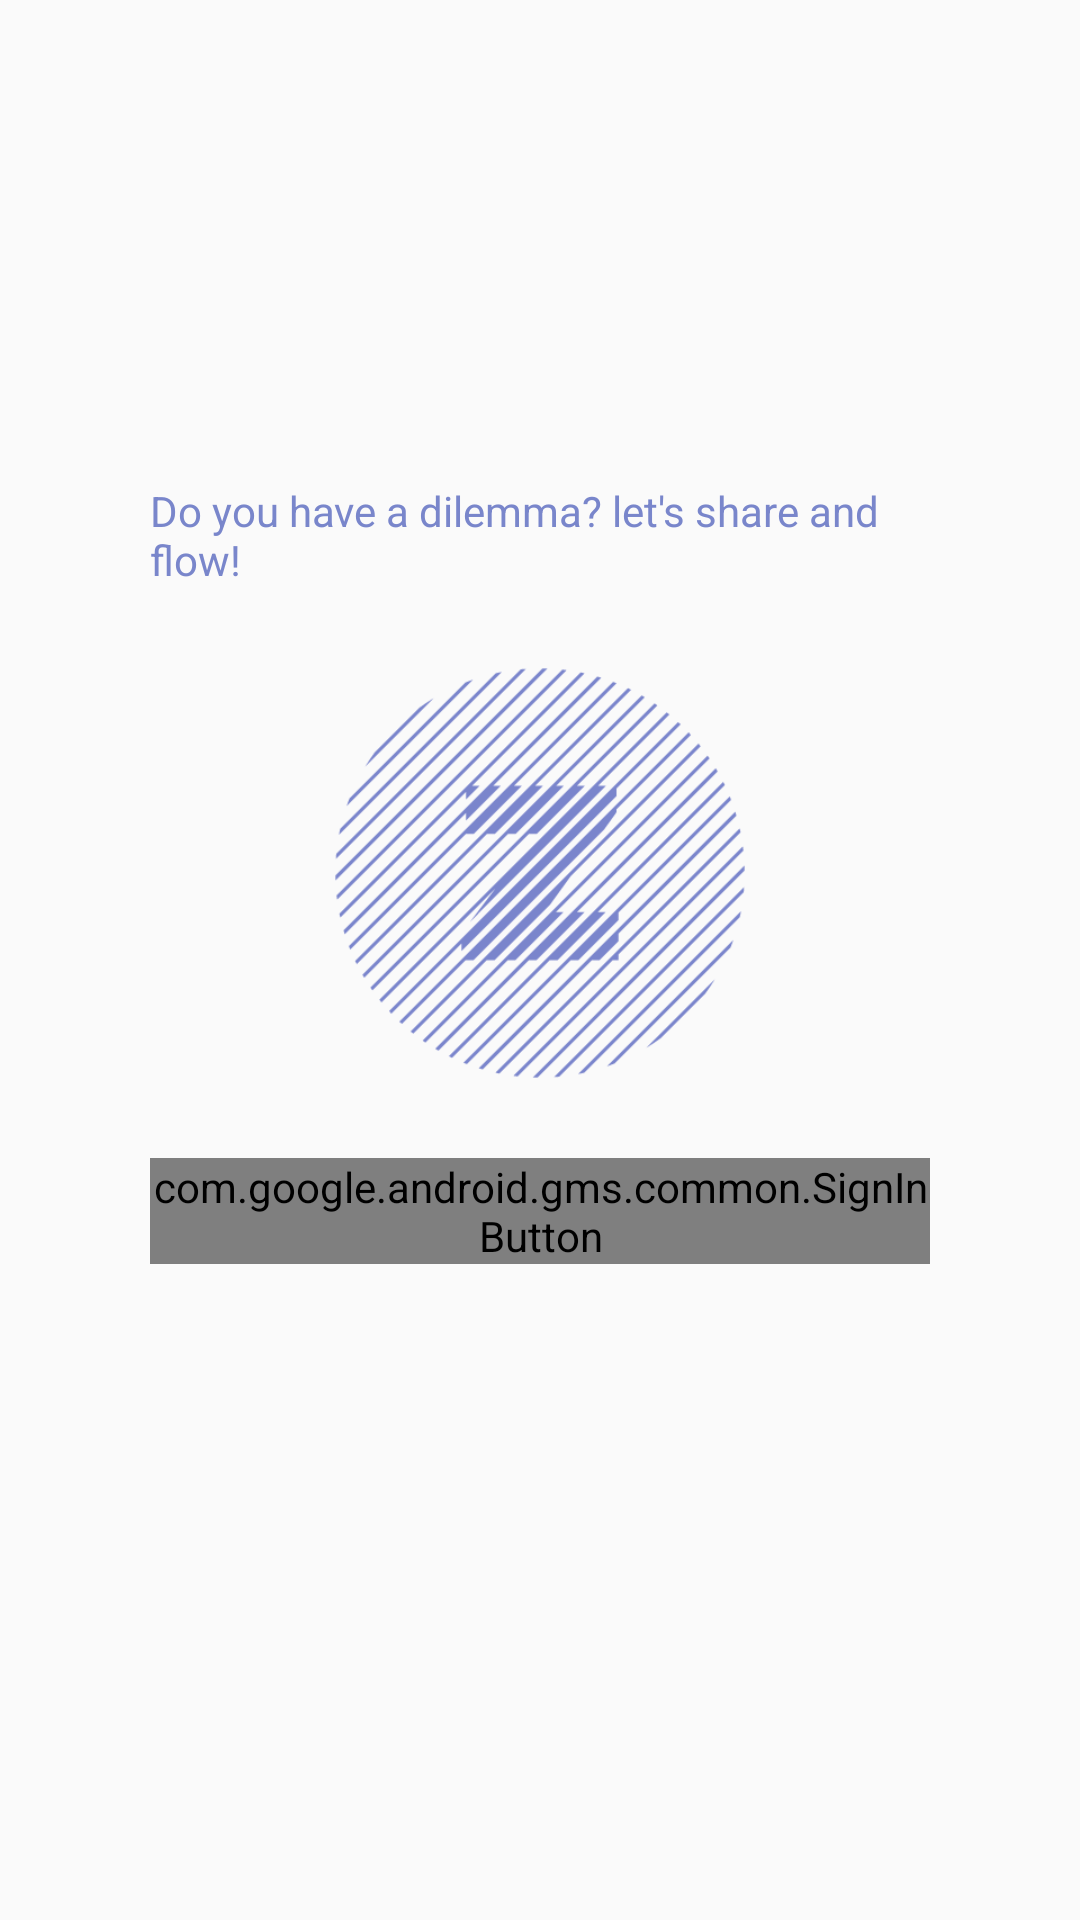

Produce the Android XML layout that renders to this screen, including the resource entries it uses.
<!-- AndroidManifest.xml: application theme AppTheme -->
<!-- res/layout/fragment_google_facebook_login.xml -->
<?xml version="1.0" encoding="utf-8"?>
<LinearLayout xmlns:android="http://schemas.android.com/apk/res/android"
    xmlns:app="http://schemas.android.com/apk/res-auto"
    xmlns:tools="http://schemas.android.com/tools"
    android:layout_width="match_parent"
    android:layout_height="match_parent"
    tools:context=".ui.SignInActivity"
    android:gravity="center"
    android:layout_gravity="center">
    <LinearLayout
        android:layout_width="match_parent"
        android:layout_height="wrap_content"
        android:layout_margin="50dp"
        android:orientation="vertical">

        <TextView
            android:layout_width="wrap_content"
            android:layout_height="wrap_content"
            android:text="@string/description"
            android:textColor="@color/toolbarColor"
            android:layout_gravity="center"/>

        <Button
            android:id="@+id/sign_in_facebook"
            android:layout_width="match_parent"
            android:layout_height="wrap_content"
            android:layout_gravity="center"
            android:drawableStart="@drawable/ic_facebook"
            android:padding="15dp"
            android:visibility="gone"
            android:text="@string/continue_with_facebook"/>

        <ImageView
            android:layout_width="150dp"
            android:layout_height="150dp"
            android:src="@drawable/ic_app"
            android:layout_gravity="center"
            android:layout_marginVertical="20dp"/>

        <com.google.android.gms.common.SignInButton
            android:id="@+id/sign_in_google"
            android:layout_width="match_parent"
            android:layout_height="wrap_content"
            android:layout_gravity="center"/>

        <ProgressBar
            android:id="@+id/googleFacebookLoadingBar"
            android:layout_width="wrap_content"
            android:layout_height="wrap_content"
            android:indeterminate="true"
            android:visibility="invisible"
            android:layout_gravity="center"
            android:layout_marginTop="10dp" />

    </LinearLayout>
</LinearLayout>
<!-- resources referenced by this layout -->
<resources>
  <color name="toolbarColor">#7986CB</color>
  <!-- drawable ic_app: png bitmap (drawable-v24, 13088 bytes) -->
  <!-- drawable ic_facebook: png bitmap (drawable-v24, 795 bytes) -->
  <string name="continue_with_facebook">Continue with Facebook</string>
  <string name="description">Do you have a dilemma? let\'s share and flow!</string>
  <style name="AppTheme" parent="Theme.AppCompat.Light.NoActionBar">
          
          <item name="colorPrimary">@android:color/white</item>
          <item name="colorPrimaryDark">@android:color/white</item>
          <item name="colorAccent">@color/toolbarColorLight</item>
  
      </style>
  <color name="toolbarColorLight">#C5CAE9</color>
</resources>
